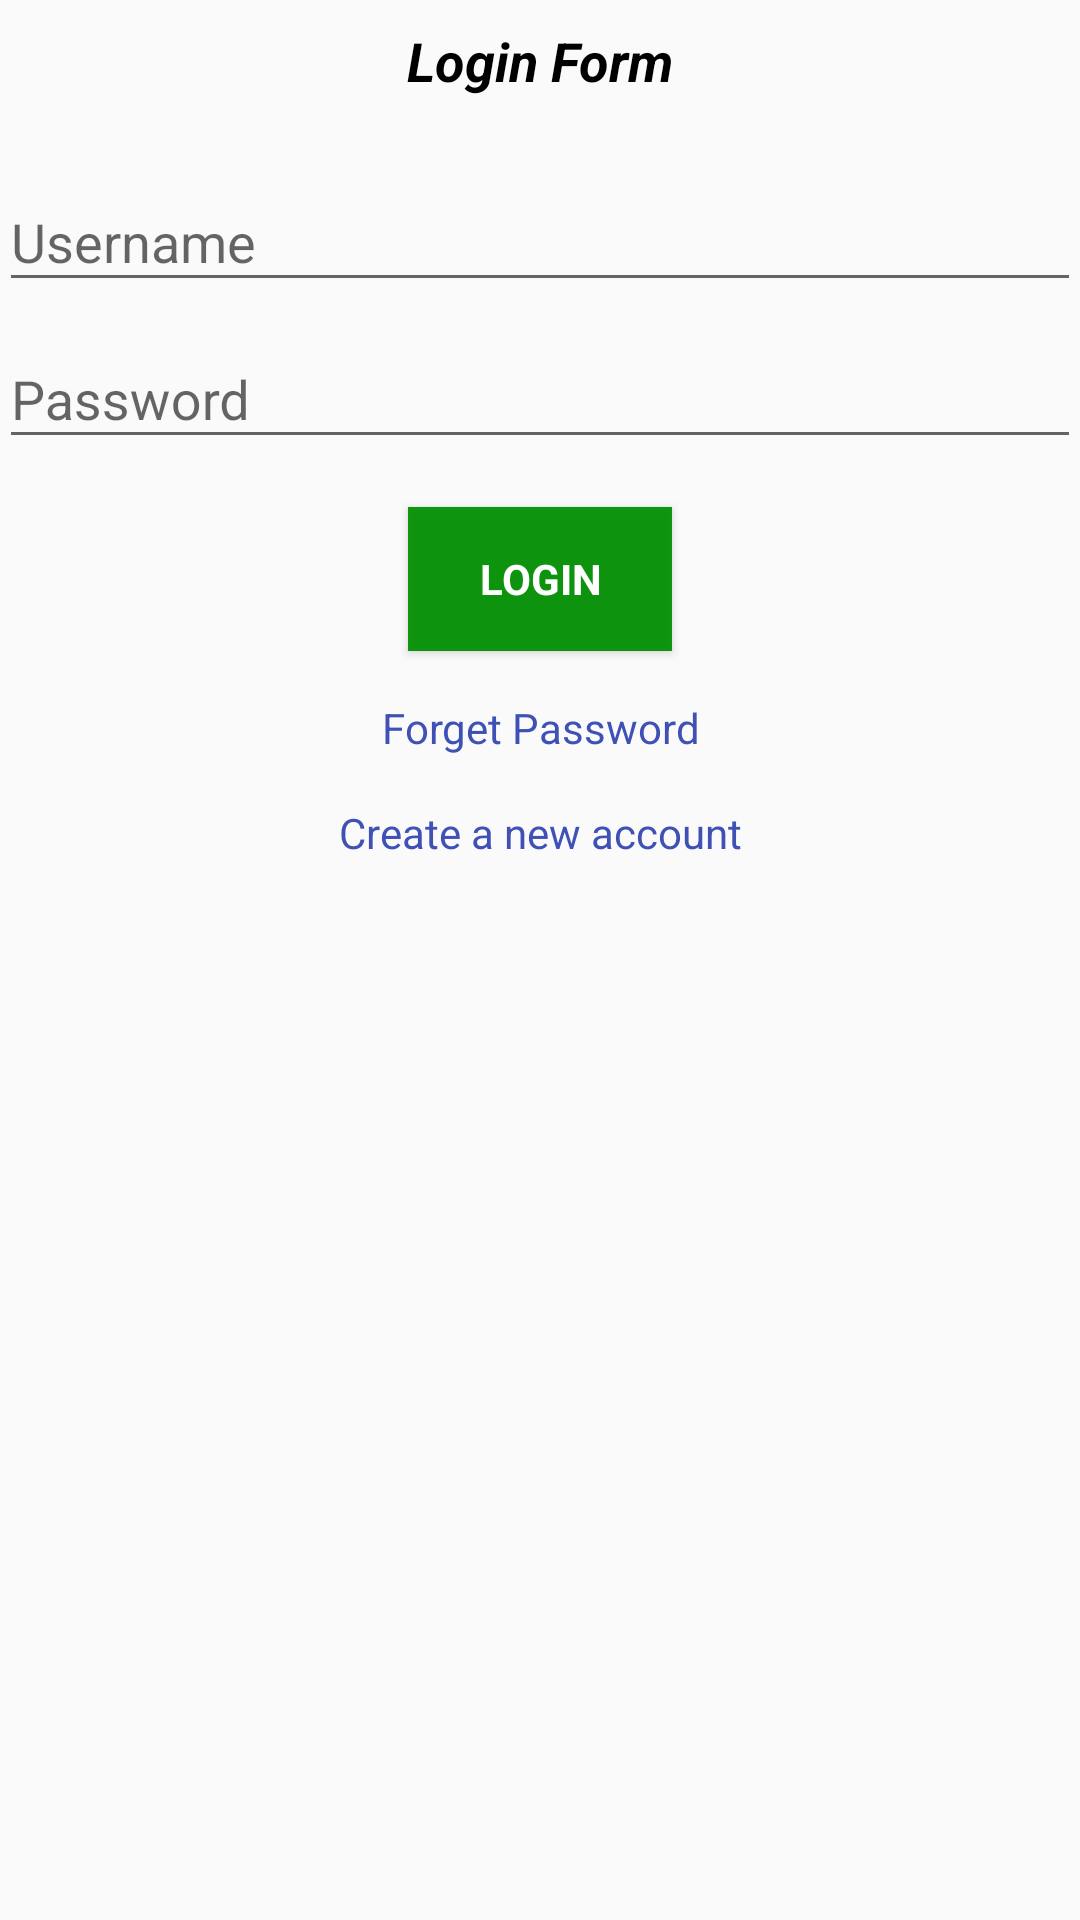

Here is an Android app screen rendered from its layout file. Give the layout XML and the strings, colors and styles it references.
<!-- AndroidManifest.xml: application theme AppTheme -->
<!-- res/layout/activity_login.xml -->
<?xml version="1.0" encoding="utf-8"?>
<LinearLayout xmlns:android="http://schemas.android.com/apk/res/android"
    xmlns:tools="http://schemas.android.com/tools"
    android:layout_width="match_parent"
    android:layout_height="match_parent"
    android:gravity="center_horizontal"
    android:orientation="vertical"
    android:paddingBottom="@dimen/activity_vertical_margin"
    android:paddingLeft="@dimen/activity_horizontal_margin"
    android:paddingRight="@dimen/activity_horizontal_margin"
    android:paddingTop="@dimen/activity_vertical_margin"
    tools:context=".LoginActivity">

    
    <ProgressBar
        android:id="@+id/login_progress"
        style="?android:attr/progressBarStyleLarge"
        android:layout_width="wrap_content"
        android:layout_height="wrap_content"
        android:layout_marginBottom="8dp"
        android:visibility="gone" />

    <ScrollView
        android:id="@+id/login_form"
        android:layout_width="match_parent"
        android:layout_height="match_parent">

        <LinearLayout
            android:id="@+id/email_login_form"
            android:layout_width="match_parent"
            android:layout_height="wrap_content"
            android:orientation="vertical">

            <TextView
                android:id="@+id/loginlbl"
                android:layout_width="match_parent"
                android:layout_height="wrap_content"
                android:gravity="center"
                android:paddingBottom="16dp"
                android:paddingTop="8dp"
                android:text="Login Form"
                android:textColor="#000"
                android:textSize="18sp"
                android:textStyle="bold|italic" />

            <android.support.design.widget.TextInputLayout
                android:layout_width="match_parent"
                android:layout_height="wrap_content">

                <AutoCompleteTextView
                    android:id="@+id/email"
                    android:layout_width="match_parent"
                    android:layout_height="wrap_content"
                    android:hint="Username"
                    android:inputType="textPersonName"
                    android:maxLines="1"
                    android:singleLine="true" />

            </android.support.design.widget.TextInputLayout>

            <android.support.design.widget.TextInputLayout
                android:layout_width="match_parent"
                android:layout_height="wrap_content">

                <EditText
                    android:id="@+id/password"
                    android:layout_width="match_parent"
                    android:layout_height="wrap_content"
                    android:hint="Password"
                    android:imeActionId="6"
                    android:imeActionLabel="Password"
                    android:imeOptions="actionUnspecified"
                    android:inputType="textPassword"
                    android:maxLines="1"
                    android:singleLine="true" />

            </android.support.design.widget.TextInputLayout>

            <Button
                android:id="@+id/email_sign_in_button"
                style="?android:textAppearanceSmall"
                android:layout_width="wrap_content"
                android:layout_height="wrap_content"
                android:layout_marginTop="16dp"
                android:background="#ee009000"
                android:text="Login"
                android:layout_gravity="center"
                android:textColor="@android:color/white"
                android:textStyle="bold" />



            <TextView
                android:id="@+id/forget_pwd_lbl"
                android:layout_width="match_parent"
                android:layout_height="wrap_content"
                android:clickable="true"
                android:gravity="center"
                android:paddingBottom="8dp"
                android:paddingTop="16dp"
                android:text="Forget Password"
                android:textColor="@color/colorPrimary" />

            <TextView
                android:id="@+id/register_lbl"
                android:layout_width="match_parent"
                android:layout_height="wrap_content"
                android:clickable="true"
                android:gravity="center"
                android:paddingBottom="8dp"
                android:paddingTop="8dp"
                android:text="Create a new account"
                android:textColor="@color/colorPrimary" />
        </LinearLayout>
    </ScrollView>
</LinearLayout>
<!-- resources referenced by this layout -->
<resources>
  <color name="colorPrimary">#3F51B5</color>
  <style name="AppTheme" parent="Theme.AppCompat.Light.DarkActionBar">
          
          <item name="colorPrimary">@color/greentitle</item>
          <item name="colorPrimaryDark">@color/greendarktitle</item>
          <item name="colorAccent">@color/greenlight</item>
      </style>
  <color name="greentitle">#009000</color>
  <color name="greendarktitle">#005000</color>
  <color name="greenlight">#00b000</color>
</resources>
